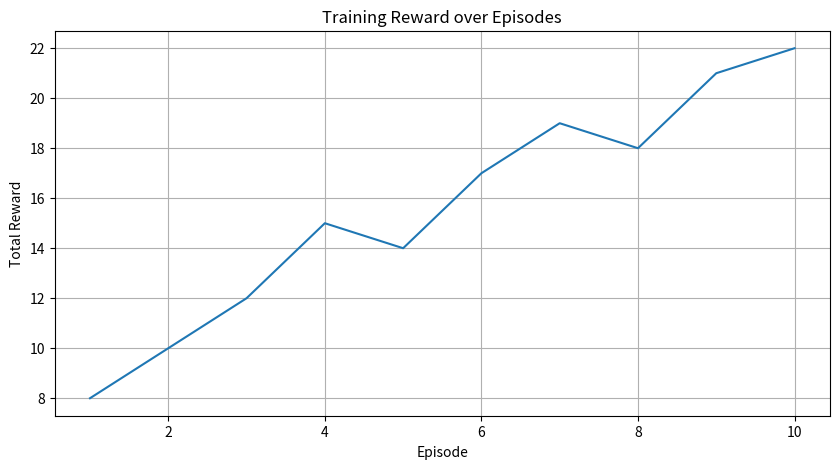

Recreate this plot in Python. (Note: this script raises an exception after producing the figure.)
import matplotlib
matplotlib.use("Agg")
import matplotlib.pyplot as plt

plt.figure(figsize=(10, 5))
plt.plot([1, 2, 3, 4, 5, 6, 7, 8, 9, 10],
         [8, 10, 12, 15, 14, 17, 19, 18, 21, 22])
plt.title("Training Reward over Episodes")
plt.xlabel("Episode")
plt.ylabel("Total Reward")
plt.grid(True)
plt.savefig("../assets/reward_plot.png")
print("Plot saved!")
